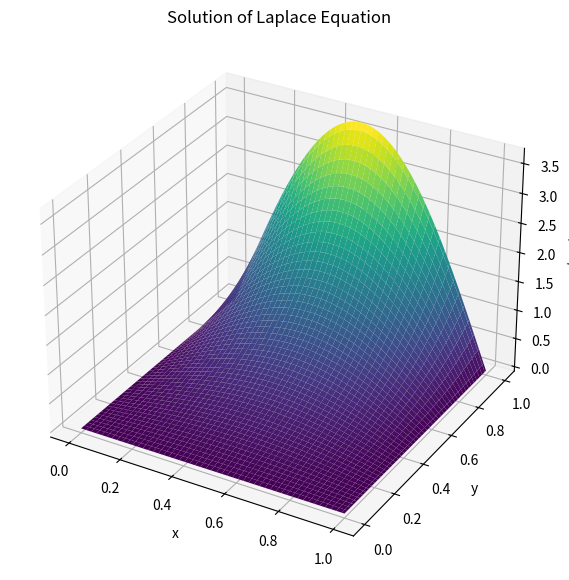

Write Python code to recreate this figure.
import numpy as np
import matplotlib.pyplot as plt
from mpl_toolkits.mplot3d import Axes3D

# Параметры области
l1 = 1
l2 = 1

# Создание сетки значений
x = np.linspace(0, l1, 100)
y = np.linspace(0, l2, 100)
X, Y = np.meshgrid(x, y)

# Решение u(x, y)
U = (l1 / np.pi) * np.sin(np.pi * X / l1) * np.sinh(np.pi * Y / l1)

# Построение 3D графика
fig = plt.figure(figsize=(10, 7))
ax = fig.add_subplot(111, projection="3d")
ax.plot_surface(X, Y, U, cmap="viridis")

ax.set_title("Solution of Laplace Equation")
ax.set_xlabel("x")
ax.set_ylabel("y")
ax.set_zlabel("u(x, y)")

plt.show()
